6-way image classification set "datasets" from GitHub (CapstoneFresheats/ML-FreshEats); label vocabulary: apel segar, apel tidak segar, jeruk segar, jeruk tidak segar, pisang segar, pisang tidak segar.

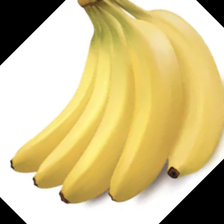
Label: pisang segar

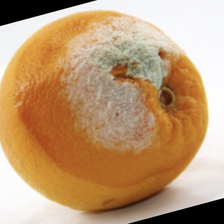
Label: jeruk tidak segar

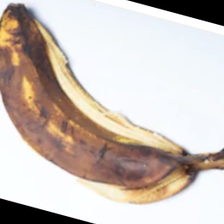
Label: pisang tidak segar

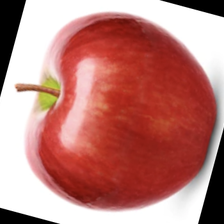
Label: apel segar

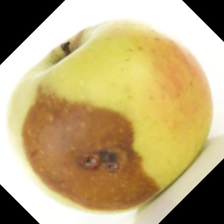
Label: apel tidak segar

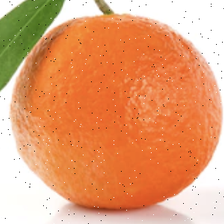
Label: jeruk segar
